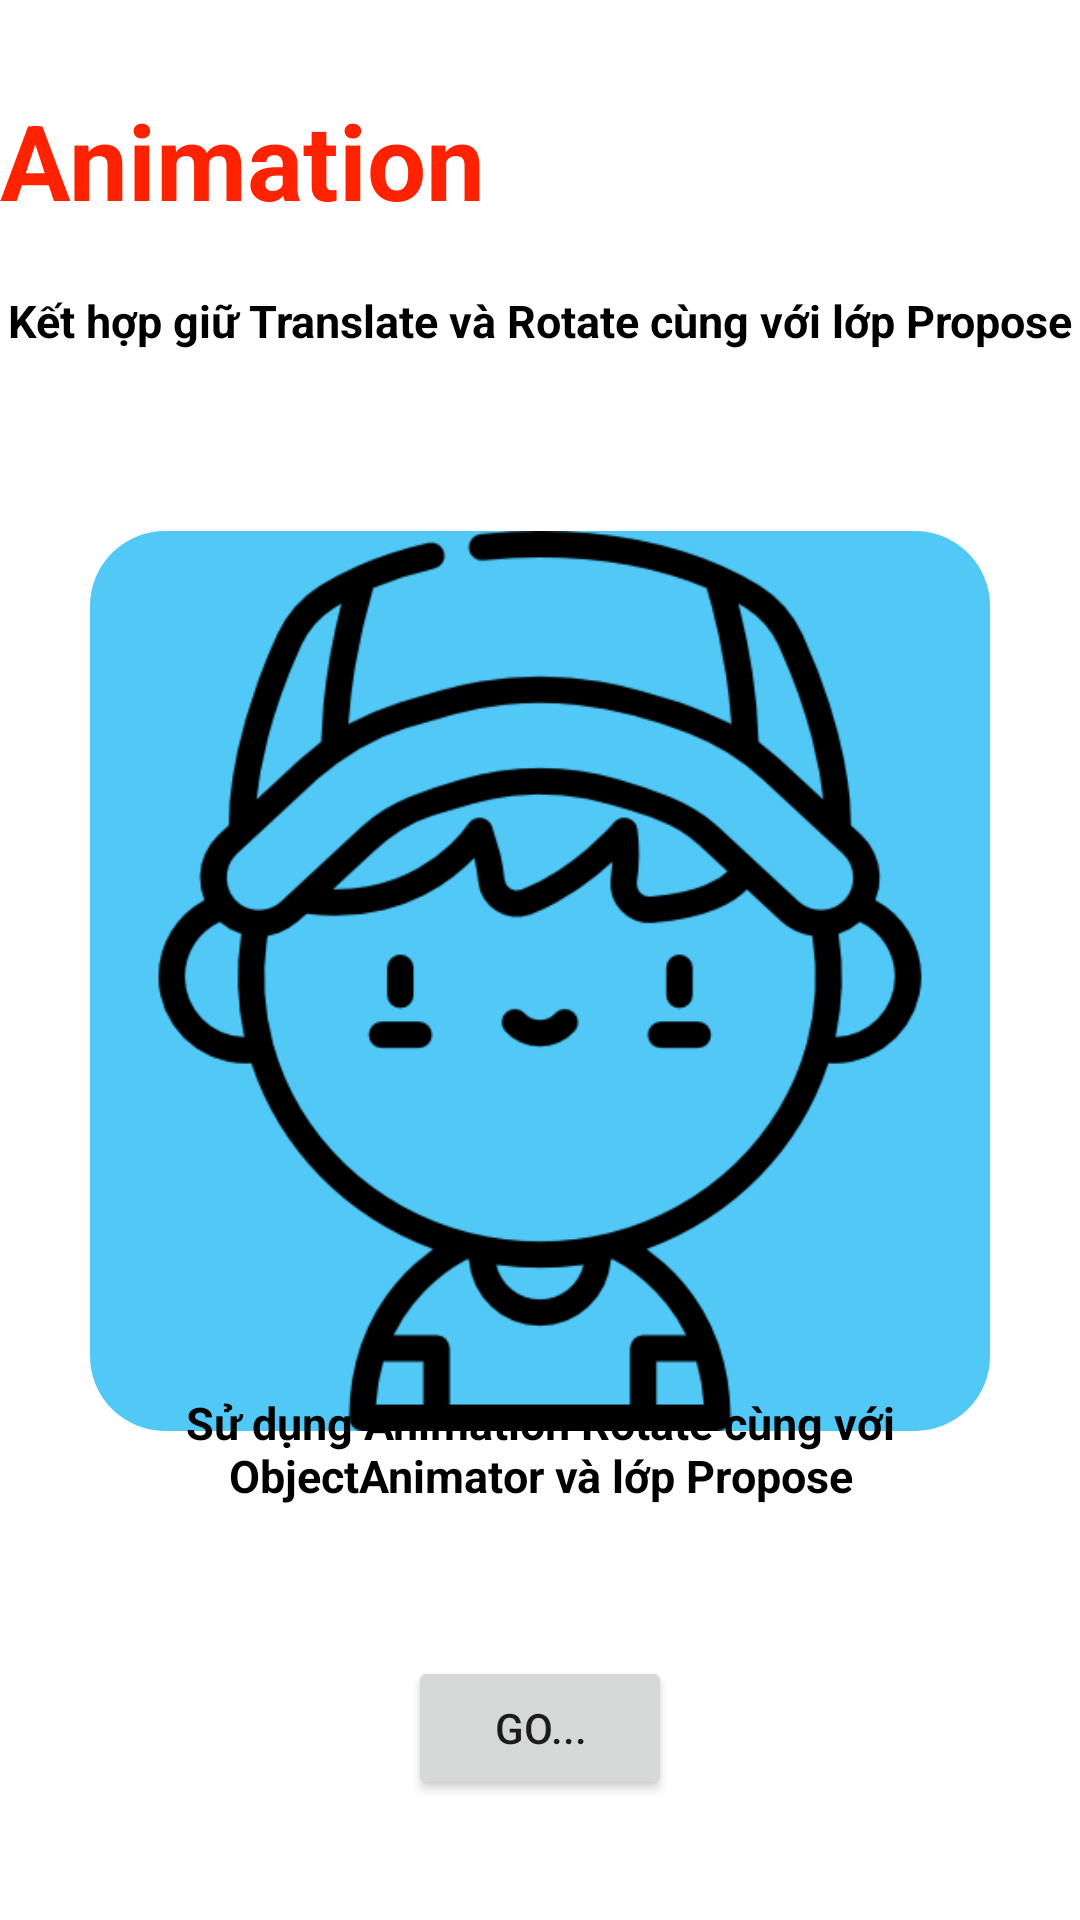

Reconstruct the res/layout file that produces this screen, plus the resources it refers to.
<!-- AndroidManifest.xml: application theme Theme.Animation -->
<!-- res/layout/activity_main2.xml -->
<?xml version="1.0" encoding="utf-8"?>
<RelativeLayout
    xmlns:android="http://schemas.android.com/apk/res/android"
    xmlns:app="http://schemas.android.com/apk/res-auto"
    xmlns:tools="http://schemas.android.com/tools"
    android:layout_width="match_parent"
    android:layout_height="match_parent"
    tools:context=".MainActivity2">

    <TextView
        android:id="@+id/textView1"
        android:layout_width="wrap_content"
        android:layout_height="wrap_content"
        android:text="Animation"
        android:textSize="35sp"
        android:textColor="#f20"
        android:textStyle="bold"
        android:layout_alignParentTop="true"
        android:layout_marginTop="30dp">
    </TextView>
    <TextView
        android:id="@+id/textView2"
        android:layout_width="wrap_content"
        android:layout_height="wrap_content"
        android:text="Kết hợp giữ Translate và Rotate cùng với lớp Propose"
        android:layout_centerHorizontal="true"
        android:textSize="15sp"
        android:textColor="@color/black"
        android:textStyle="bold"
        android:layout_below="@id/textView1"
        android:layout_marginTop="20dp">
    </TextView>

    <ImageView
        android:id="@+id/img1"
        android:layout_width="300dp"
        android:layout_height="300dp"
        android:layout_gravity="center_horizontal"
        android:src="@drawable/boy"
        android:background="@drawable/boy_background"
        android:scaleType="fitXY"
        android:layout_marginTop="60dp"
        android:layout_centerHorizontal="true"
        android:layout_below="@id/textView2">
    </ImageView>
    <TextView
        android:id="@+id/textView3"
        android:layout_width="wrap_content"
        android:layout_height="wrap_content"
        android:text="Sử dụng Animation Rotate cùng với ObjectAnimator và lớp Propose"
        android:layout_centerHorizontal="true"
        android:textAlignment="center"
        android:textSize="15sp"
        android:textColor="@color/black"
        android:textStyle="bold"
        android:layout_above="@id/btnMain2"
        android:layout_marginBottom="50dp"
        android:layout_marginLeft="20dp"
        android:layout_marginRight="20dp">
    </TextView>

    <Button
        android:id="@+id/btnMain2"
        android:layout_width="wrap_content"
        android:layout_height="wrap_content"
        android:layout_centerHorizontal="true"
        android:layout_alignParentBottom="true"
        android:layout_marginBottom="40dp"
        android:text="GO...">
    </Button>

</RelativeLayout>
<!-- resources referenced by this layout -->
<resources>
  <!-- drawable boy: png bitmap (drawable, 30430 bytes) -->
  <!-- drawable boy_background (drawable) -->
  <?xml version="1.0" encoding="utf-8"?>
  <shape
      android:shape="rectangle"
      xmlns:android="http://schemas.android.com/apk/res/android">
  
      <solid android:color="#51C8F6"></solid>
      <corners android:radius="25dp"></corners>
  
  </shape>
  <style name="Theme.Animation" parent="Theme.MaterialComponents.DayNight.NoActionBar">
          
          <item name="colorPrimary">@color/purple_500</item>
          <item name="colorPrimaryVariant">@color/purple_700</item>
          <item name="colorOnPrimary">@color/white</item>
          
          <item name="colorSecondary">@color/teal_200</item>
          <item name="colorSecondaryVariant">@color/teal_700</item>
          <item name="colorOnSecondary">@color/black</item>
          
          <item name="android:statusBarColor" tools:targetApi="l">?attr/colorPrimaryVariant</item>
          
      </style>
  <!-- not gathered from this repository: default colours our renderer supplied (Android Studio template values) -->
  <color name="purple_500">#FF6200EE</color>
  <color name="purple_700">#FF3700B3</color>
  <color name="teal_200">#FF03DAC5</color>
  <color name="teal_700">#FF018786</color>
  <color name="black">#FF000000</color>
  <color name="white">#FFFFFFFF</color>
</resources>
